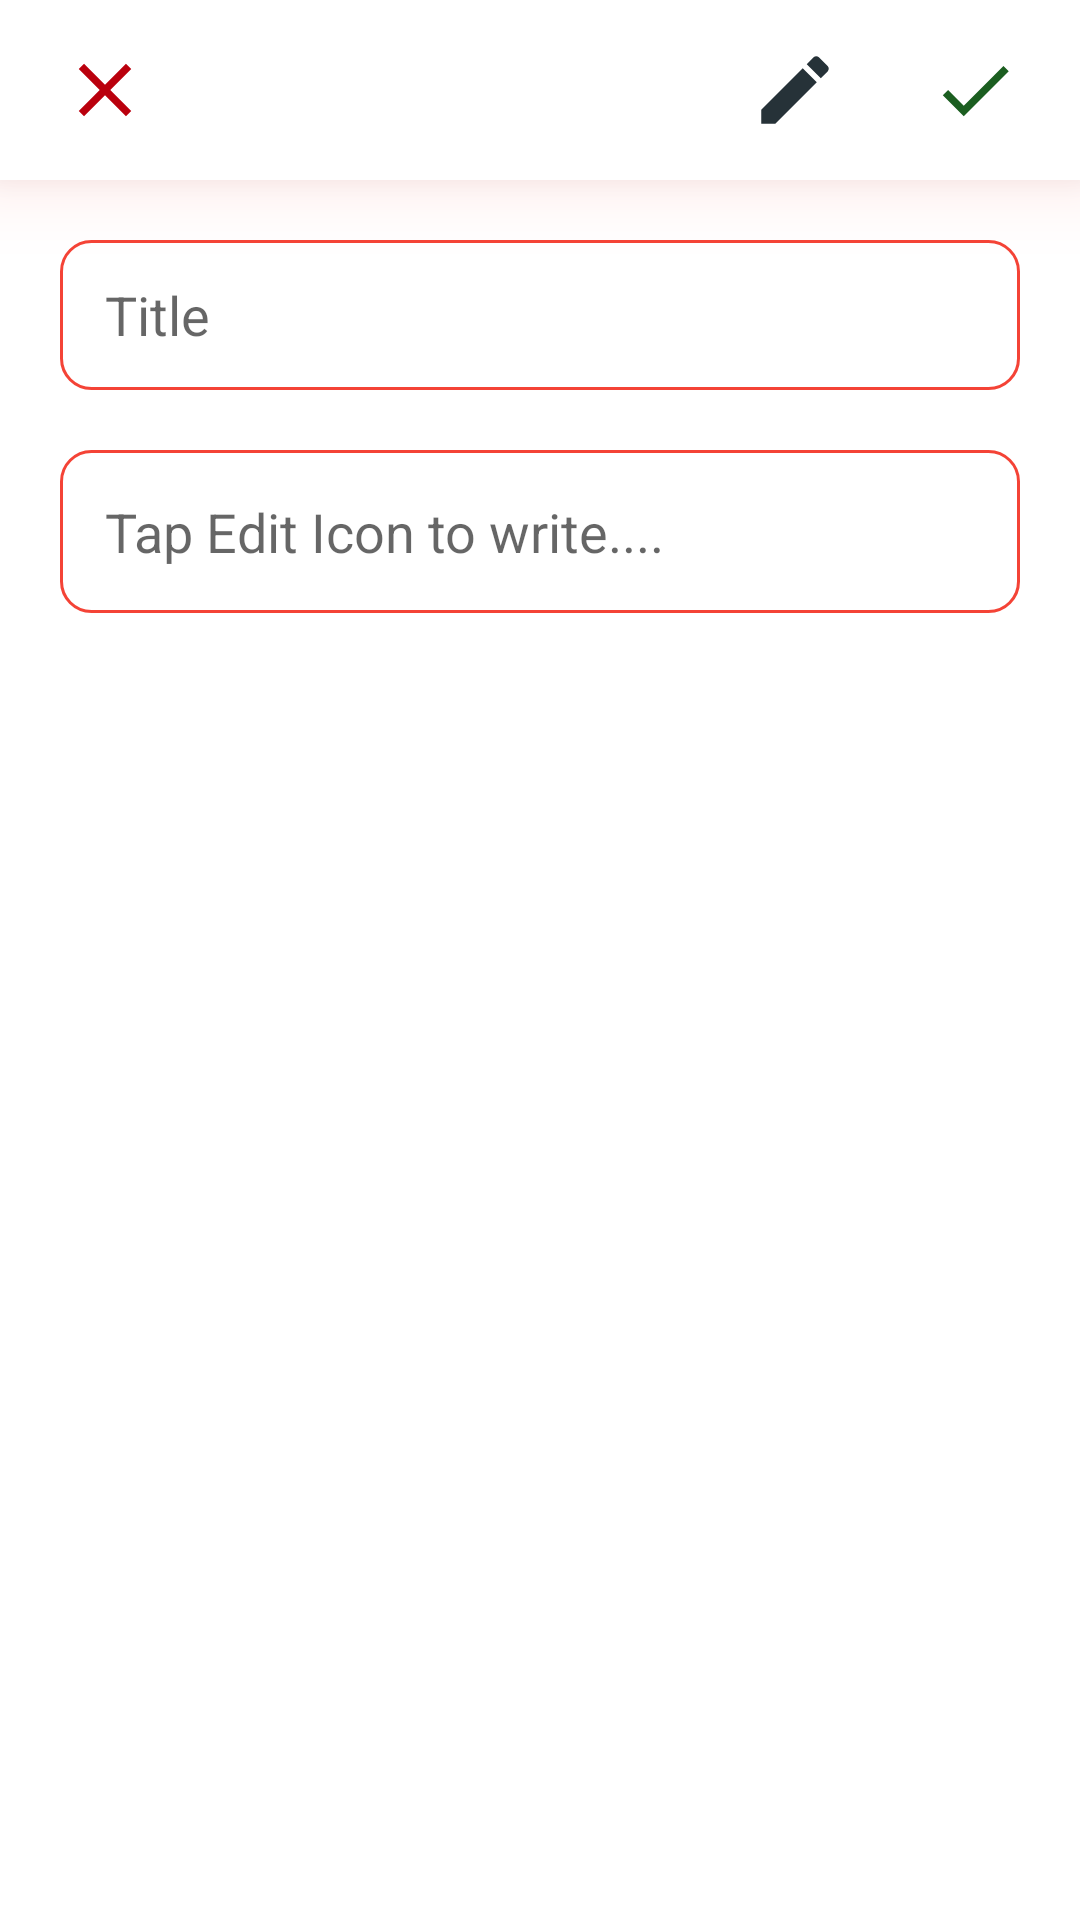

The Android layout XML behind this screen, and the referenced resources:
<!-- AndroidManifest.xml: application theme Theme.MNotes -->
<!-- res/layout/fragment_archive_read_edit.xml -->
<?xml version="1.0" encoding="utf-8"?>
<androidx.constraintlayout.widget.ConstraintLayout xmlns:android="http://schemas.android.com/apk/res/android"
    xmlns:tools="http://schemas.android.com/tools"
    android:layout_width="match_parent"
    android:layout_height="match_parent"
    xmlns:app="http://schemas.android.com/apk/res-auto"
    tools:context=".ui.ArchiveReadEdit">

    <ScrollView
        android:layout_width="match_parent"
        android:layout_height="wrap_content"
        app:layout_constraintStart_toStartOf="parent"
        app:layout_constraintEnd_toEndOf="parent"
        app:layout_constraintTop_toTopOf="parent">
        <androidx.constraintlayout.widget.ConstraintLayout
            android:layout_width="match_parent"
            android:layout_height="wrap_content"
            app:layout_constraintStart_toStartOf="parent"
            app:layout_constraintEnd_toEndOf="parent"
            app:layout_constraintTop_toTopOf="parent"
            app:layout_constraintBottom_toBottomOf="parent">

            <com.google.android.material.appbar.AppBarLayout
                android:id="@+id/editArchiveToolbar"
                android:layout_width="match_parent"
                android:layout_height="60dp"
                app:layout_constraintEnd_toEndOf="parent"
                app:layout_constraintStart_toStartOf="parent"
                app:layout_constraintTop_toTopOf="parent"
                android:background="@color/white"
                android:elevation="15dp"
                android:outlineSpotShadowColor="@color/red_medium">
                <androidx.constraintlayout.widget.ConstraintLayout
                    android:layout_width="match_parent"
                    android:layout_height="match_parent">
                    <ImageButton
                        android:id="@+id/editArchiveClear"
                        android:layout_width="wrap_content"
                        android:layout_height="wrap_content"
                        android:background="@drawable/ic_baseline_clear_24"
                        app:layout_constraintStart_toStartOf="parent"
                        app:layout_constraintBottom_toBottomOf="parent"
                        app:layout_constraintTop_toTopOf="parent"
                        android:layout_marginStart="20dp"/>
                    <ImageButton
                        android:id="@+id/editArchiveEdit"
                        android:layout_width="wrap_content"
                        android:layout_height="wrap_content"
                        android:background="@drawable/ic_baseline_edit_24"
                        app:layout_constraintEnd_toStartOf="@id/editArchiveSave"
                        app:layout_constraintTop_toTopOf="@id/editArchiveClear"
                        app:layout_constraintBottom_toBottomOf="@id/editArchiveClear"
                        android:layout_marginEnd="30dp"/>
                    <ImageButton
                        android:id="@+id/editArchiveSave"
                        android:layout_width="wrap_content"
                        android:layout_height="wrap_content"
                        android:background="@drawable/ic_baseline_check_24"
                        app:layout_constraintEnd_toEndOf="parent"
                        app:layout_constraintTop_toTopOf="@id/editArchiveClear"
                        app:layout_constraintBottom_toBottomOf="@id/editArchiveClear"
                        android:layout_marginEnd="20dp"/>
                </androidx.constraintlayout.widget.ConstraintLayout>
            </com.google.android.material.appbar.AppBarLayout>
            <TextView
                android:id="@+id/archiveWriteErrorTxt"
                android:layout_width="wrap_content"
                android:layout_height="wrap_content"
                android:textColor="@color/red_medium"
                app:layout_constraintStart_toStartOf="@id/editArchiveTitle"
                app:layout_constraintEnd_toEndOf="@id/editArchiveTitle"
                app:layout_constraintTop_toBottomOf="@id/editArchiveToolbar"/>

            <EditText
                android:id="@+id/editArchiveTitle"
                android:layout_width="0dp"
                android:layout_height="50dp"
                app:layout_constraintTop_toBottomOf="@id/editArchiveToolbar"
                app:layout_constraintStart_toStartOf="parent"
                app:layout_constraintEnd_toEndOf="parent"
                app:layout_constraintBottom_toTopOf="@id/editEditText"
                android:background="@drawable/edit_text"
                android:layout_marginTop="20dp"
                android:layout_marginHorizontal="20dp"
                android:paddingHorizontal="15dp"
                android:enabled="false"
                android:hint="Title"/>


            <EditText
            android:id="@+id/editEditText"
            android:layout_width="0dp"
            android:layout_height="wrap_content"
            android:background="@drawable/edit_text"
            app:layout_constraintTop_toBottomOf="@id/editArchiveTitle"
            app:layout_constraintStart_toStartOf="parent"
            app:layout_constraintEnd_toEndOf="parent"
            android:layout_marginHorizontal="20dp"
            android:layout_marginTop="20dp"
            android:layout_marginBottom="20dp"
            android:gravity="top|start"
            android:enabled="false"
            android:hint="Tap Edit Icon to write...."
            android:padding="15dp"/>
        </androidx.constraintlayout.widget.ConstraintLayout>
    </ScrollView>

</androidx.constraintlayout.widget.ConstraintLayout>
<!-- resources referenced by this layout -->
<resources>
  <color name="red_medium">#f44336</color>
  <color name="white">#FFFFFFFF</color>
  <!-- drawable edit_text (drawable) -->
  <?xml version="1.0" encoding="utf-8"?>
  <shape xmlns:android="http://schemas.android.com/apk/res/android">
      <stroke android:width="1dp" android:color="@color/red_medium" />
      <corners android:radius="10dp" />
  </shape>
  <!-- drawable ic_baseline_check_24 (drawable) -->
  <vector xmlns:android="http://schemas.android.com/apk/res/android"
      android:width="30dp"
      android:height="30dp"
      android:viewportWidth="24"
      android:viewportHeight="24"
      android:tint="@color/green_medium">
    <path
        android:fillColor="@android:color/white"
        android:pathData="M9,16.17L4.83,12l-1.42,1.41L9,19 21,7l-1.41,-1.41z"/>
  </vector>
  <!-- drawable ic_baseline_clear_24 (drawable) -->
  <vector xmlns:android="http://schemas.android.com/apk/res/android"
      android:width="30dp"
      android:height="30dp"
      android:viewportWidth="24"
      android:viewportHeight="24"
      android:tint="@color/red_dark">
    <path
        android:fillColor="@android:color/white"
        android:pathData="M19,6.41L17.59,5 12,10.59 6.41,5 5,6.41 10.59,12 5,17.59 6.41,19 12,13.41 17.59,19 19,17.59 13.41,12z"/>
  </vector>
  <!-- drawable ic_baseline_edit_24 (drawable) -->
  <vector xmlns:android="http://schemas.android.com/apk/res/android"
      android:width="30dp"
      android:height="30dp"
      android:viewportWidth="24"
      android:viewportHeight="24"
      android:tint="@color/grey_dark">
    <path
        android:fillColor="@android:color/white"
        android:pathData="M3,17.25V21h3.75L17.81,9.94l-3.75,-3.75L3,17.25zM20.71,7.04c0.39,-0.39 0.39,-1.02 0,-1.41l-2.34,-2.34c-0.39,-0.39 -1.02,-0.39 -1.41,0l-1.83,1.83 3.75,3.75 1.83,-1.83z"/>
  </vector>
  <style name="Theme.MNotes" parent="Theme.MaterialComponents.DayNight.NoActionBar">
          
          <item name="colorPrimary">@color/purple_500</item>
          <item name="colorPrimaryVariant">@color/purple_700</item>
          <item name="colorOnPrimary">@color/white</item>
          
          <item name="colorSecondary">@color/teal_200</item>
          <item name="colorSecondaryVariant">@color/teal_700</item>
          <item name="colorOnSecondary">@color/black</item>
          
          <item name="android:statusBarColor" tools:targetApi="l">@color/ash</item>
          <item name="android:windowLightStatusBar">true</item>
          
      </style>
  <color name="green_medium">#1b5e20</color>
  <color name="red_dark">#ba000d</color>
  <color name="grey_dark">#263238</color>
  <color name="purple_500">#FF6200EE</color>
  <color name="purple_700">#FF3700B3</color>
  <color name="teal_200">#FF03DAC5</color>
  <color name="teal_700">#FF018786</color>
  <color name="black">#FF000000</color>
  <color name="ash">#263238</color>
</resources>
